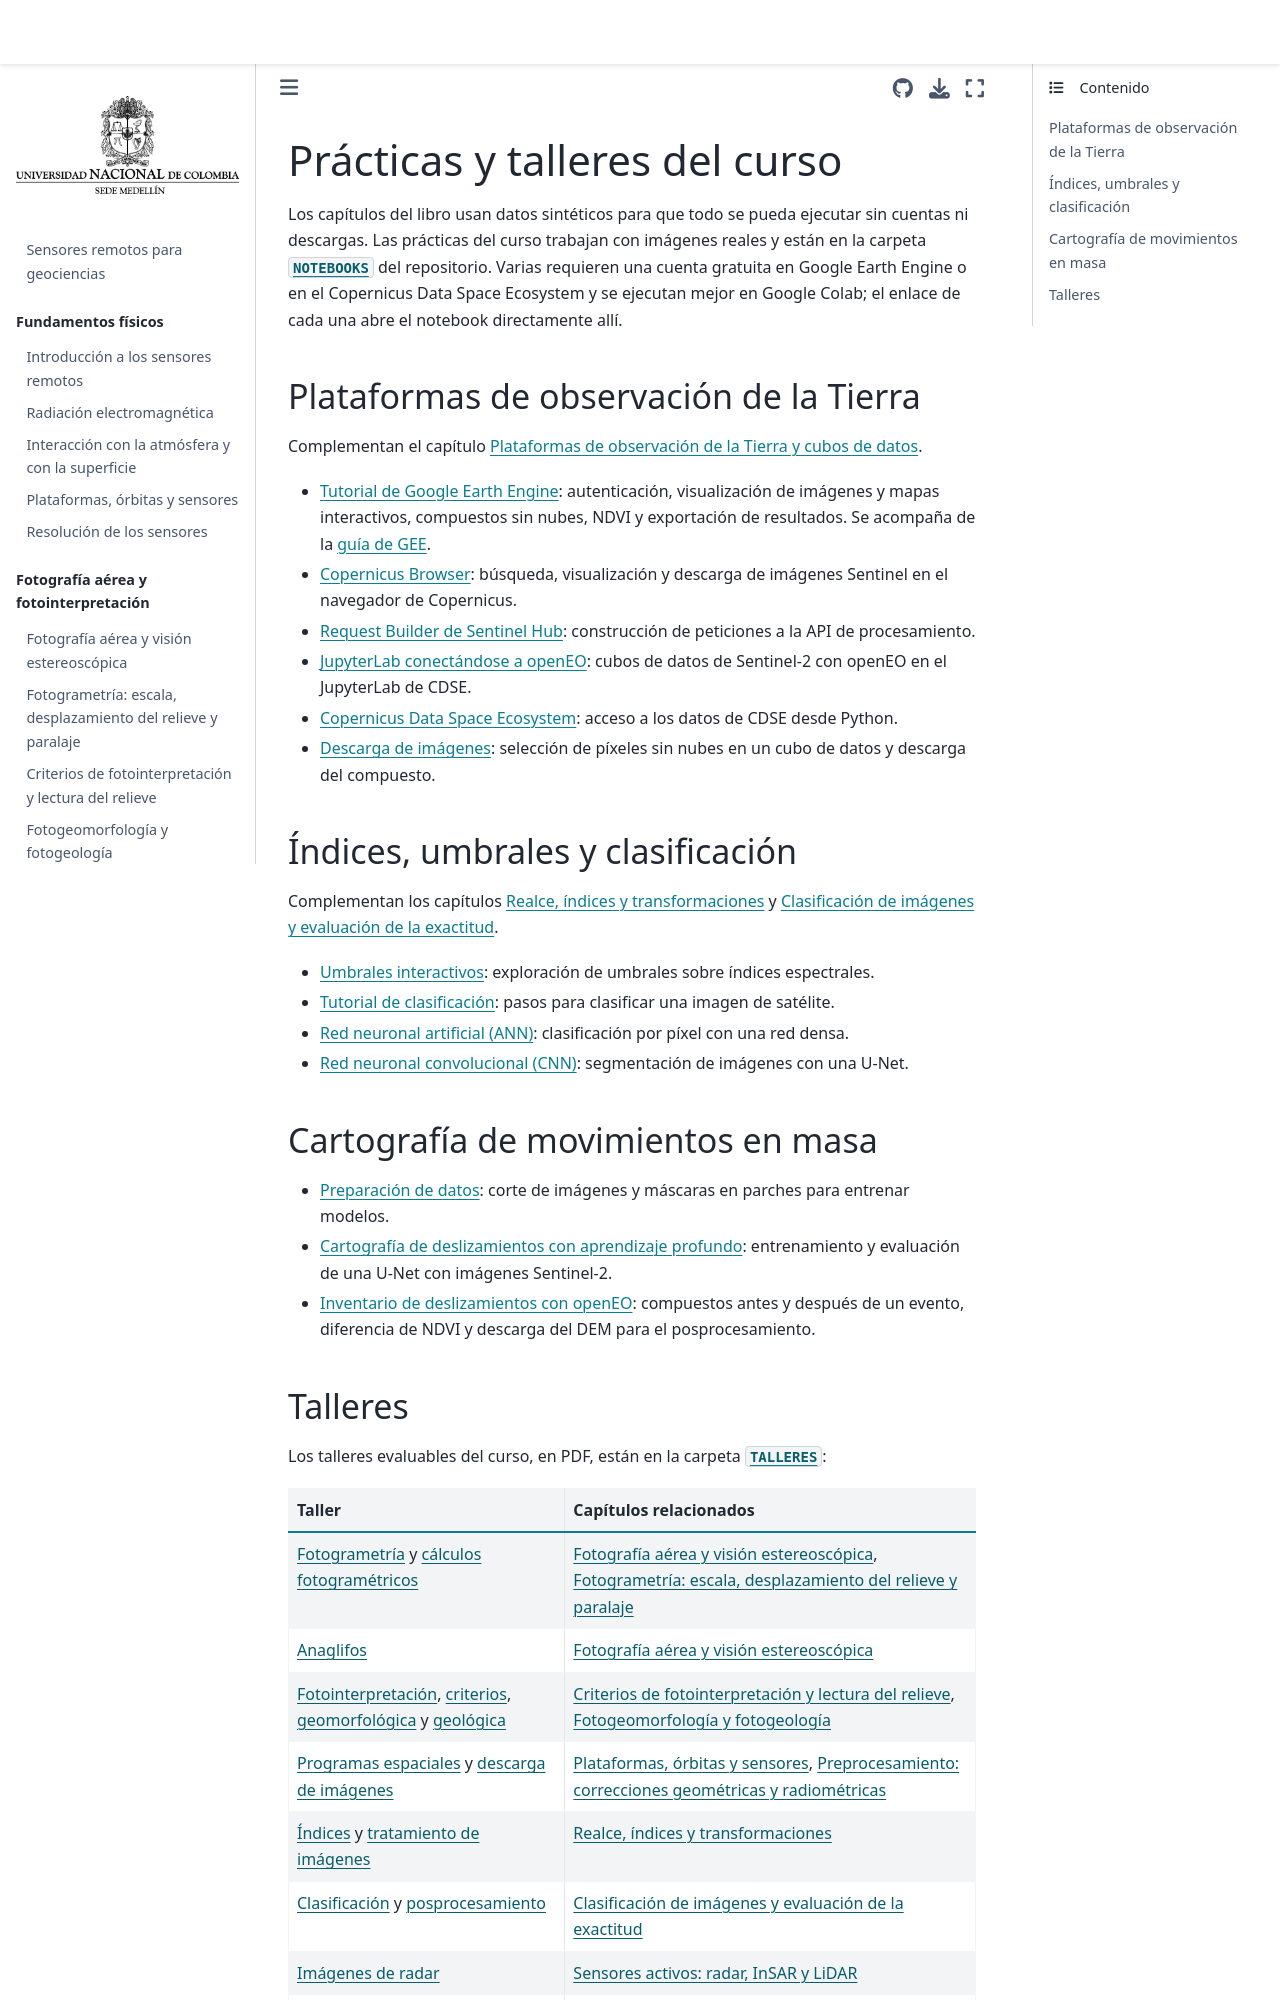

repository: edieraristizabal/Sensores-Remotos · page: libro/A_Practicas.html · generator: jekyll

# Prácticas y talleres del curso

Los capítulos del libro usan datos sintéticos para que todo se pueda ejecutar sin cuentas ni descargas. Las prácticas del curso trabajan con imágenes reales y están en la carpeta [`NOTEBOOKS`](https://github.com/edieraristizabal/Sensores-Remotos/tree/master/NOTEBOOKS) del repositorio. Varias requieren una cuenta gratuita en Google Earth Engine o en el Copernicus Data Space Ecosystem y se ejecutan mejor en Google Colab; el enlace de cada una abre el notebook directamente allí.

## Plataformas de observación de la Tierra

Complementan el capítulo {doc}`14_Plataformas_EO`.

- [Tutorial de Google Earth Engine](https://colab.research.google.com/github/edieraristizabal/Sensores-Remotos/blob/master/NOTEBOOKS/TutorialGEE.ipynb): autenticación, visualización de imágenes y mapas interactivos, compuestos sin nubes, NDVI y exportación de resultados. Se acompaña de la [guía de GEE](https://edieraristizabal.github.io/Sensores-Remotos/Guia_GEE.pdf).
- [Copernicus Browser](https://colab.research.google.com/github/edieraristizabal/Sensores-Remotos/blob/master/NOTEBOOKS/TutorialBrowser.ipynb): búsqueda, visualización y descarga de imágenes Sentinel en el navegador de Copernicus.
- [Request Builder de Sentinel Hub](https://colab.research.google.com/github/edieraristizabal/Sensores-Remotos/blob/master/NOTEBOOKS/TutorialBuilder.ipynb): construcción de peticiones a la API de procesamiento.
- [JupyterLab conectándose a openEO](https://colab.research.google.com/github/edieraristizabal/Sensores-Remotos/blob/master/NOTEBOOKS/TutorialJupyter.ipynb): cubos de datos de Sentinel-2 con openEO en el JupyterLab de CDSE.
- [Copernicus Data Space Ecosystem](https://colab.research.google.com/github/edieraristizabal/Sensores-Remotos/blob/master/NOTEBOOKS/CDSE.ipynb): acceso a los datos de CDSE desde Python.
- [Descarga de imágenes](https://colab.research.google.com/github/edieraristizabal/Sensores-Remotos/blob/master/NOTEBOOKS/DownloadImage.ipynb): selección de píxeles sin nubes en un cubo de datos y descarga del compuesto.

## Índices, umbrales y clasificación

Complementan los capítulos {doc}`11_Realce` y {doc}`12_Clasificacion`.

- [Umbrales interactivos](https://colab.research.google.com/github/edieraristizabal/Sensores-Remotos/blob/master/NOTEBOOKS/ThresholdPlayground.ipynb): exploración de umbrales sobre índices espectrales.
- [Tutorial de clasificación](https://colab.research.google.com/github/edieraristizabal/Sensores-Remotos/blob/master/NOTEBOOKS/TutorialClasificacion.ipynb): pasos para clasificar una imagen de satélite.
- [Red neuronal artificial (ANN)](https://colab.research.google.com/github/edieraristizabal/Sensores-Remotos/blob/master/NOTEBOOKS/ANN.ipynb): clasificación por píxel con una red densa.
- [Red neuronal convolucional (CNN)](https://colab.research.google.com/github/edieraristizabal/Sensores-Remotos/blob/master/NOTEBOOKS/CNN.ipynb): segmentación de imágenes con una U-Net.

## Cartografía de movimientos en masa

- [Preparación de datos](https://colab.research.google.com/github/edieraristizabal/Sensores-Remotos/blob/master/NOTEBOOKS/DataPreparationMapping.ipynb): corte de imágenes y máscaras en parches para entrenar modelos.
- [Cartografía de deslizamientos con aprendizaje profundo](https://colab.research.google.com/github/edieraristizabal/Sensores-Remotos/blob/master/NOTEBOOKS/Mapping.ipynb): entrenamiento y evaluación de una U-Net con imágenes Sentinel-2.
- [Inventario de deslizamientos con openEO](https://colab.research.google.com/github/edieraristizabal/Sensores-Remotos/blob/master/NOTEBOOKS/LandslideMapping.ipynb): compuestos antes y después de un evento, diferencia de NDVI y descarga del DEM para el posprocesamiento.
